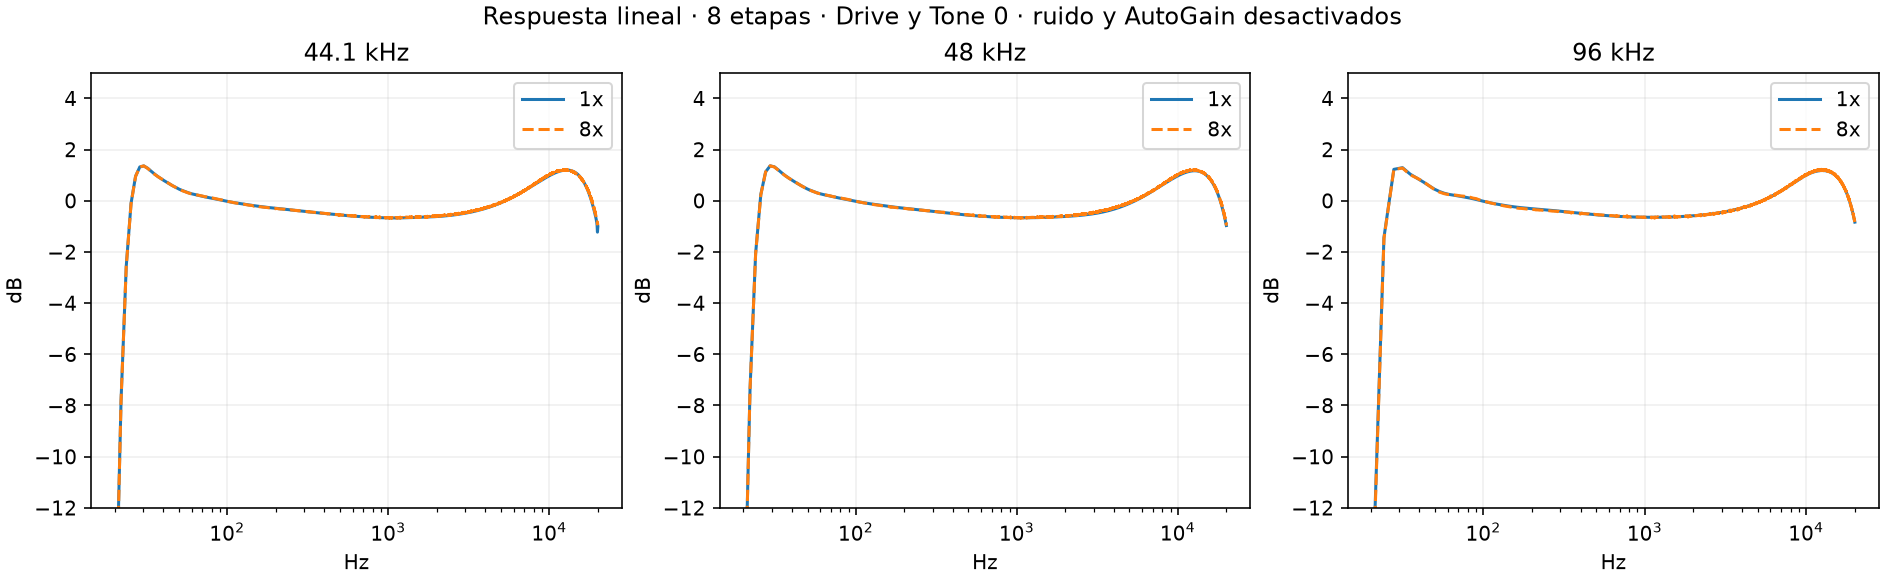

Data behind this chart, as committed beside it:
rate, Hz, 1x_L, 1x_R, 8x_L, 8x_R
44100, 27, 0.9555, 2.13, 0.9496, 2.126
44100, 53, 0.3859, 0.4139, 0.3775, 0.4047
44100, 92, 0.02237, -0.1611, 0.03323, -0.1494
44100, 1000, -0.6723, -0.6271, -0.6644, -0.6223
44100, 6000, 0.1579, 0.3389, 0.1605, 0.3601
44100, 12000, 1.178, 1.834, 1.191, 1.854
44100, 16000, 0.8255, 1.712, 0.8142, 1.698
44100, 18000, 0.1153, 1.058, 0.165, 1.084
44100, 20000, -1.019, -0.07065, -0.9566, 0.01355
48000, 27, 1.02, 2.178, 1.014, 2.173
48000, 53, 0.3864, 0.4155, 0.3814, 0.4094
48000, 92, 0.02081, -0.1612, 0.02814, -0.1549
48000, 1000, -0.6654, -0.6288, -0.6608, -0.6148
48000, 6000, 0.1401, 0.3247, 0.1617, 0.3584
48000, 12000, 1.156, 1.811, 1.191, 1.856
48000, 16000, 0.8058, 1.694, 0.8202, 1.7
48000, 18000, 0.1445, 1.089, 0.1799, 1.099
48000, 20000, -0.9715, -0.005295, -0.9293, 0.03964
96000, 27, 1.024, 2.182, 1.007, 2.166
96000, 53, 0.3729, 0.3973, 0.3496, 0.3736
96000, 92, 0.03139, -0.1375, 0.05649, -0.1191
96000, 1000, -0.6466, -0.6247, -0.6496, -0.6067
96000, 6000, 0.1484, 0.3907, 0.1498, 0.3492
96000, 12000, 1.171, 1.767, 1.196, 1.853
96000, 16000, 0.8309, 1.733, 0.8425, 1.721
96000, 18000, 0.2194, 1.217, 0.2248, 1.144
96000, 20000, -0.8395, 0.199, -0.8312, 0.1345
